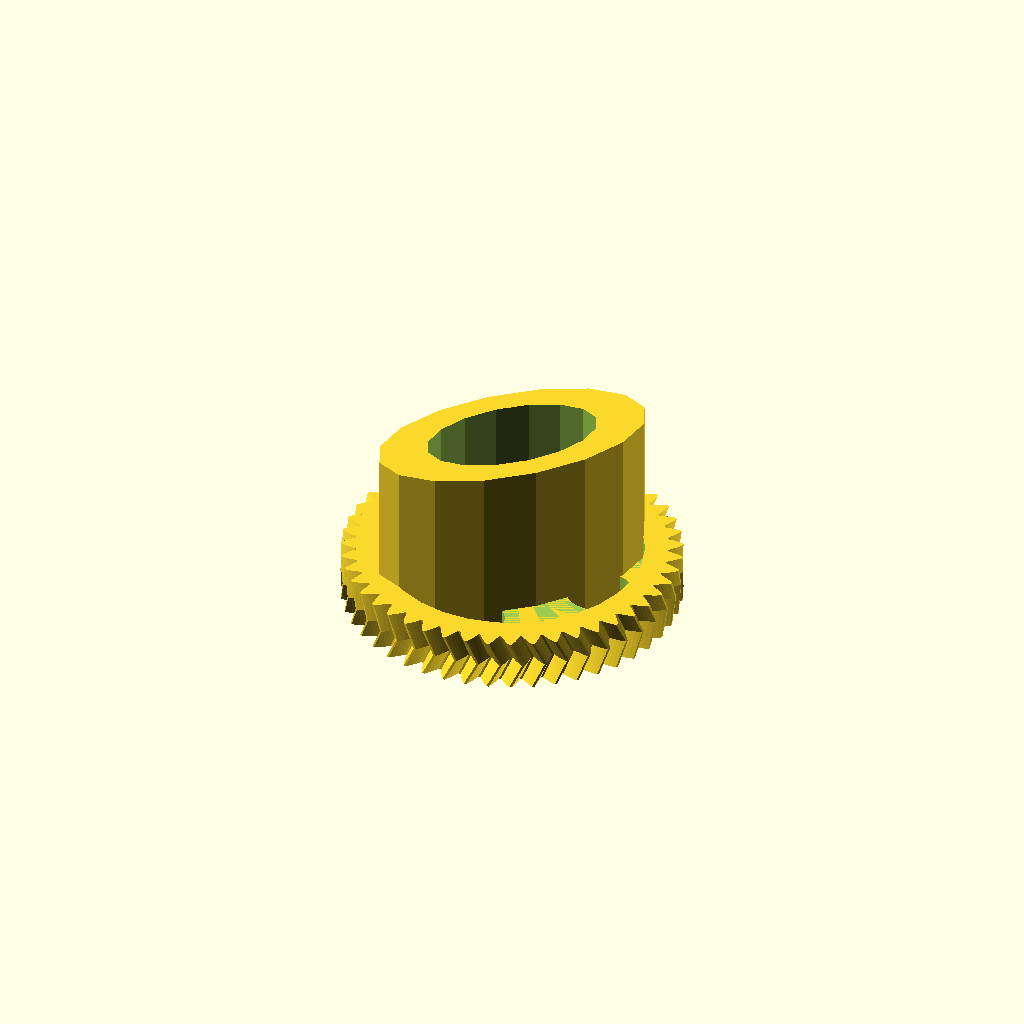
Cell 1: rendered with the file's own defaults.
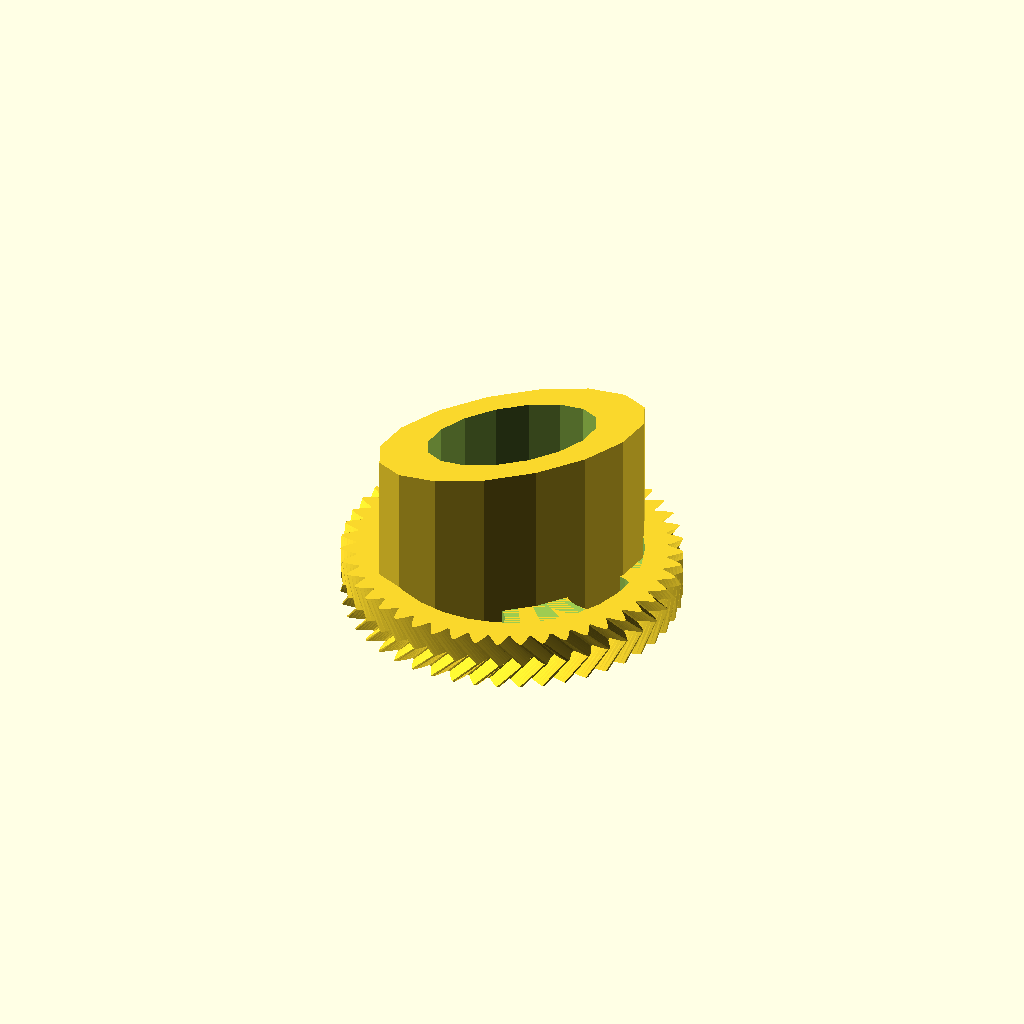
Cell 2: the same model with ref_twist = 400.
One fixed orthographic camera (rotation 55°, 0°, 25°; colour scheme Cornfield) for every cell.
OpenSCAD source file 90.Otros/SmartLock/EngranajeGrande.scad:
// Big gear for the samrt lock based on:
// Wade's Extruder Gears using Parametric Involute Bevel and Spur Gears by GregFrost
// by Nicholas C. Lewis (A RepRap Breeding Program)
//
// It is licensed under the Creative Commons - GNU GPL license.
// © 2010 by Nicholas C. Lewis
// http://www.thingiverse.com/thing:4305


use <mendel_misc.inc>
use <parametric_involute_gear_v5.0.scad>

ref_twist=200; //EMG
ref_height=11/2; //EMG


module WadeL_double_helix(){
	//Large WADE's Gear - Double Helix


	circles=4;
	teeth=47;
	pitch=268;
	twist=ref_twist; //EMG: era twist=200;
	height=2*ref_height; //EMG: era height=11;
	pressure_angle=30;

	difference(){
		union(){
		gear (number_of_teeth=teeth,
			circular_pitch=pitch,
			pressure_angle=pressure_angle,
			clearance = 0.2,
			gear_thickness =0,// height/2*0.5,
			rim_thickness = height/2,
			rim_width = 5,
			hub_thickness = height/2*1.5,
			hub_diameter = 25,
			bore_diameter = 8,
			circles=circles,
			twist = twist/teeth);
		mirror([0,0,1])
		gear (number_of_teeth=teeth,
			circular_pitch=pitch,
			pressure_angle=pressure_angle,
			clearance = 0.2,
			gear_thickness = height/2,
			rim_thickness = height/2,
			rim_width = 5,
			hub_thickness = height/2,
			hub_diameter=25,
			bore_diameter=8,
			circles=circles,
			twist=twist/teeth);
		}
		//translate([0,0,3])rotate([180,0,0])m8_hole_vert_with_hex(100);
	}
}

module encastre(){
	difference(){
		scale (v=[6,3,1])cylinder(h = 40, r=5, center = true);
		translate([0,0,8])scale (v=[3.8,2,1])cylinder(h = 25, r=5, center = true);
		//cube(size = [38,20,35], center = true);
	
	}

}
difference(){
	WadeL_double_helix();
rotate([0,0,45])scale (v=[6,3,1])cylinder(h = 40, r=5, center = true);

}

	translate([0,0,20-5.5])rotate([0,0,45])encastre();
Customizer parameters (derived from the source; name, type, default, range or options):
ref_twist: number, default 200
